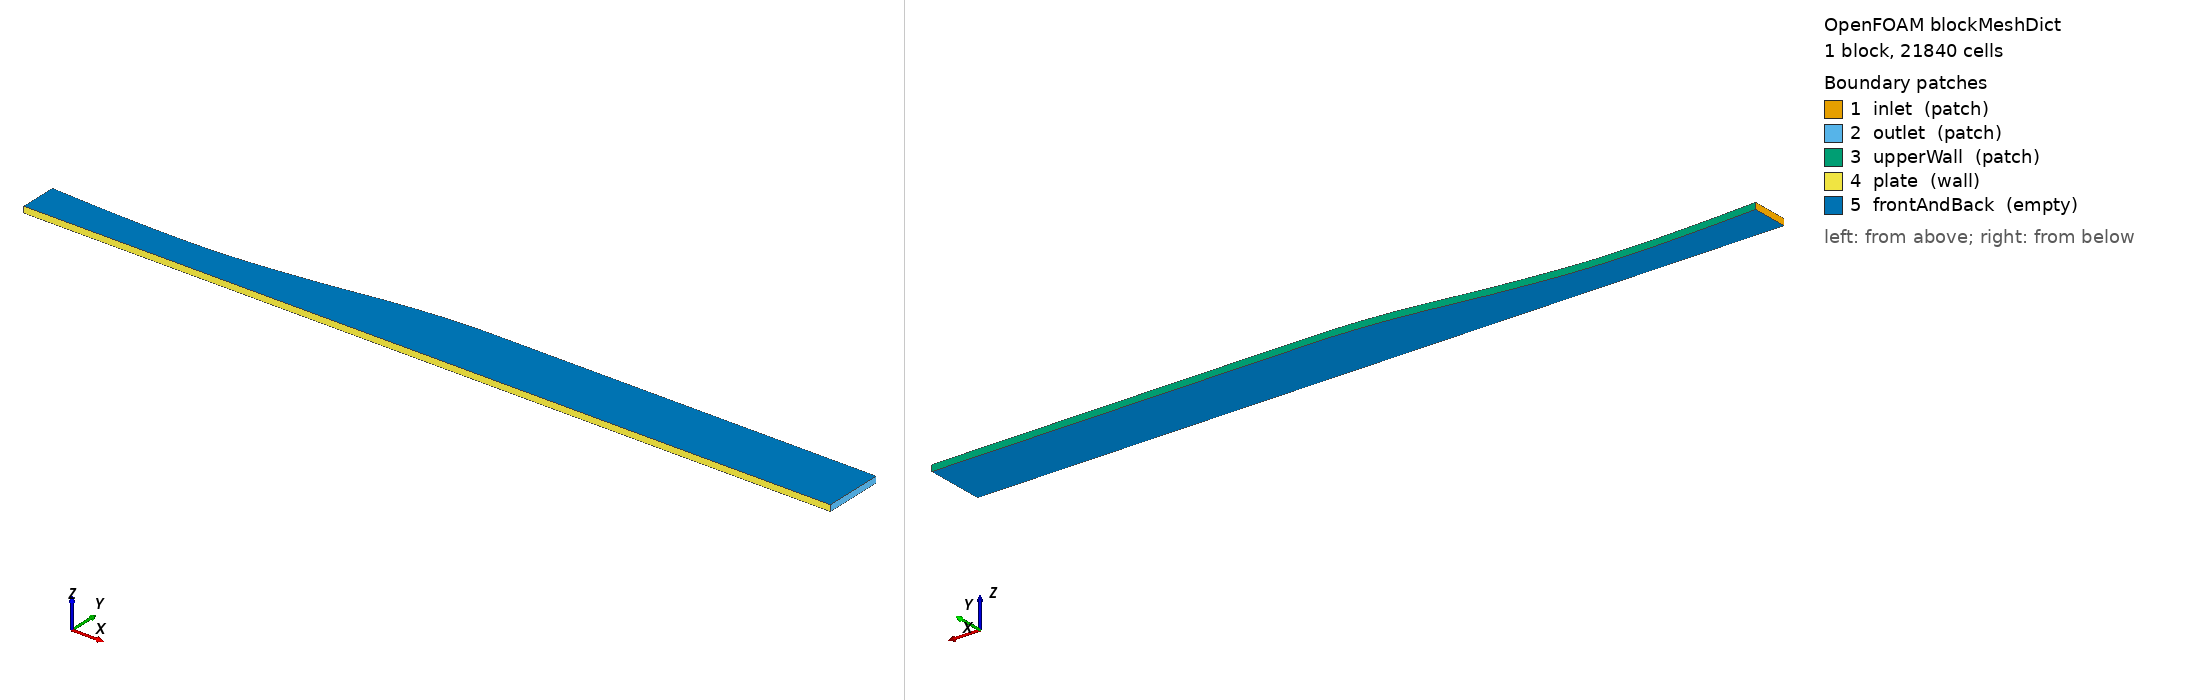

OpenFOAM case: the mesh blockMesh builds from blockMeshDict, 1 block(s), 21840 cells. Boundary patches (legend numbers): 1 inlet (patch), 2 outlet (patch), 3 upperWall (patch), 4 plate (wall), 5 frontAndBack (empty). Left view from above one corner, right view from below the opposite corner. Boundary conditions: 3 field file(s) under 0/ or 0.orig/; 5 of 5 drawn patches have an entry in a shipped field file.

=== system/blockMeshDict ===
FoamFile
{
    version     2.0;
    format      ascii;
    class       dictionary;
    object      blockMeshDict;
}

scale 1;

vertices
(
    (0.28 0 0)
    (1.60 0 0)
    (1.60 0.0970 0)
    (0.28 0.0605 0)
    (0.28 0 0.01)
    (1.60 0 0.01)
    (1.60 0.0970 0.01)
    (0.28 0.0605 0.01)
);

blocks
(
    hex (0 1 2 3 4 5 6 7) (312 70 1) simpleGrading (1 100 1)
);

edges
(
    spline 3 2
    (
        (0.300000 0.059500 0)
        (0.350000 0.056800 0)
        (0.400000 0.055000 0)
        (0.450000 0.053700 0)
        (0.500000 0.053600 0)
        (0.550000 0.054500 0)
        (0.600000 0.058000 0)
        (0.650000 0.063000 0)
        (0.700000 0.069000 0)
        (0.750000 0.076000 0)
        (0.800000 0.083700 0)
        (0.850000 0.090000 0)
        (0.900000 0.094400 0)
        (0.950000 0.096800 0)
        (1.000000 0.097000 0)
        (1.050000 0.097000 0)
        (1.100000 0.097000 0)
        (1.150000 0.097000 0)
        (1.200000 0.097000 0)
        (1.250000 0.097000 0)
        (1.300000 0.097000 0)
        (1.350000 0.097000 0)
        (1.400000 0.097000 0)
    )
    spline 7 6
    (
        (0.300000 0.059500 0.01)
        (0.350000 0.056800 0.01)
        (0.400000 0.055000 0.01)
        (0.450000 0.053700 0.01)
        (0.500000 0.053600 0.01)
        (0.550000 0.054500 0.01)
        (0.600000 0.058000 0.01)
        (0.650000 0.063000 0.01)
        (0.700000 0.069000 0.01)
        (0.750000 0.076000 0.01)
        (0.800000 0.083700 0.01)
        (0.850000 0.090000 0.01)
        (0.900000 0.094400 0.01)
        (0.950000 0.096800 0.01)
        (1.000000 0.097000 0.01)
        (1.050000 0.097000 0.01)
        (1.100000 0.097000 0.01)
        (1.150000 0.097000 0.01)
        (1.200000 0.097000 0.01)
        (1.250000 0.097000 0.01)
        (1.300000 0.097000 0.01)
        (1.350000 0.097000 0.01)
        (1.400000 0.097000 0.01)
    )
);

boundary
(
    inlet
    {
        type patch;
        faces ((0 4 7 3));
    }
    outlet
    {
        type patch;
        faces ((1 2 6 5));
    }
    upperWall
    {
        type patch;
        faces ((3 7 6 2));
    }
    plate
    {
        type wall;
        faces ((0 1 5 4));
    }
    frontAndBack
    {
        type empty;
        faces ((0 3 2 1) (4 5 6 7));
    }
);


=== 0.orig/nut ===
/*--------------------------------*- C++ -*----------------------------------*\
| =========                 |                                                 |
| \\      /  F ield         | OpenFOAM: The Open Source CFD Toolbox           |
|  \\    /   O peration     | Version:  v2406                                 |
|   \\  /    A nd           | Website:  www.openfoam.com                      |
|    \\/     M anipulation  |                                                 |
\*---------------------------------------------------------------------------*/
FoamFile
{
    version     2.0;
    format      ascii;
    class       volScalarField;
    object      nut;
}
// * * * * * * * * * * * * * * * * * * * * * * * * * * * * * * * * * * * * * //

dimensions      [0 2 -1 0 0 0 0];

internalField   uniform 0;

boundaryField
{
    inlet
    {
        type            calculated;
        value           $internalField;
    }

    outlet
    {
        type            calculated;
        value           $internalField;
    }

    plate
    {
        type            nutLowReWallFunction;
        value           uniform 0;
    }

    upperWall
    {
        type            calculated;
        value           $internalField;
    }

    frontAndBack
    {
        type            empty;
    }
}


// ************************************************************************* //


=== 0.orig/omega ===
/*--------------------------------*- C++ -*----------------------------------*\
| =========                 |                                                 |
| \\      /  F ield         | OpenFOAM: The Open Source CFD Toolbox           |
|  \\    /   O peration     | Version:  v2406                                 |
|   \\  /    A nd           | Website:  www.openfoam.com                      |
|    \\/     M anipulation  |                                                 |
\*---------------------------------------------------------------------------*/
FoamFile
{
    version     2.0;
    format      ascii;
    class       volScalarField;
    object      omega;
}
// * * * * * * * * * * * * * * * * * * * * * * * * * * * * * * * * * * * * * //

dimensions      [0 0 -1 0 0 0 0];

internalField   uniform 0.28224;   

boundaryField
{
    inlet
    {
        type            omegaViscosityRatio;
        ratio           1;
        value           $internalField;
    }

    outlet
    {
        type            zeroGradient;
    }

    plate
    {
        type            omegaWallFunction;
        value           $internalField;
    }

    upperWall
    {
        type            zeroGradient;
    }

    frontAndBack
    {
        type            empty;
    }
}


// ************************************************************************* //


=== 0.orig/p ===
/*--------------------------------*- C++ -*----------------------------------*\
| =========                 |                                                 |
| \\      /  F ield         | OpenFOAM: The Open Source CFD Toolbox           |
|  \\    /   O peration     | Version:  v2406                                 |
|   \\  /    A nd           | Website:  www.openfoam.com                      |
|    \\/     M anipulation  |                                                 |
\*---------------------------------------------------------------------------*/
FoamFile
{
    version     2.0;
    format      ascii;
    class       volScalarField;
    object      p;
}
// * * * * * * * * * * * * * * * * * * * * * * * * * * * * * * * * * * * * * //

dimensions      [0 2 -2 0 0 0 0];

internalField   uniform 0;

boundaryField
{
    inlet
    {
        type            fixedFluxPressure;
    }

    outlet
    {
        type            fixedValue;
        value           $internalField;
    }

    plate
    {
        type            zeroGradient;
    }

    upperWall
    {
        type            zeroGradient;
    }

    frontAndBack
    {
        type            empty;
    }
}


// ************************************************************************* //
